The GitHub repository the-abood/AI-Powered-Self-Checkout-Systems-in-Retail-Environments contains a labelled image folder "Dataset" with 6 categories: blue boost, pepsi, purple boost, quavers, red boost, tuna sandwich. Examples follow, each with its label.

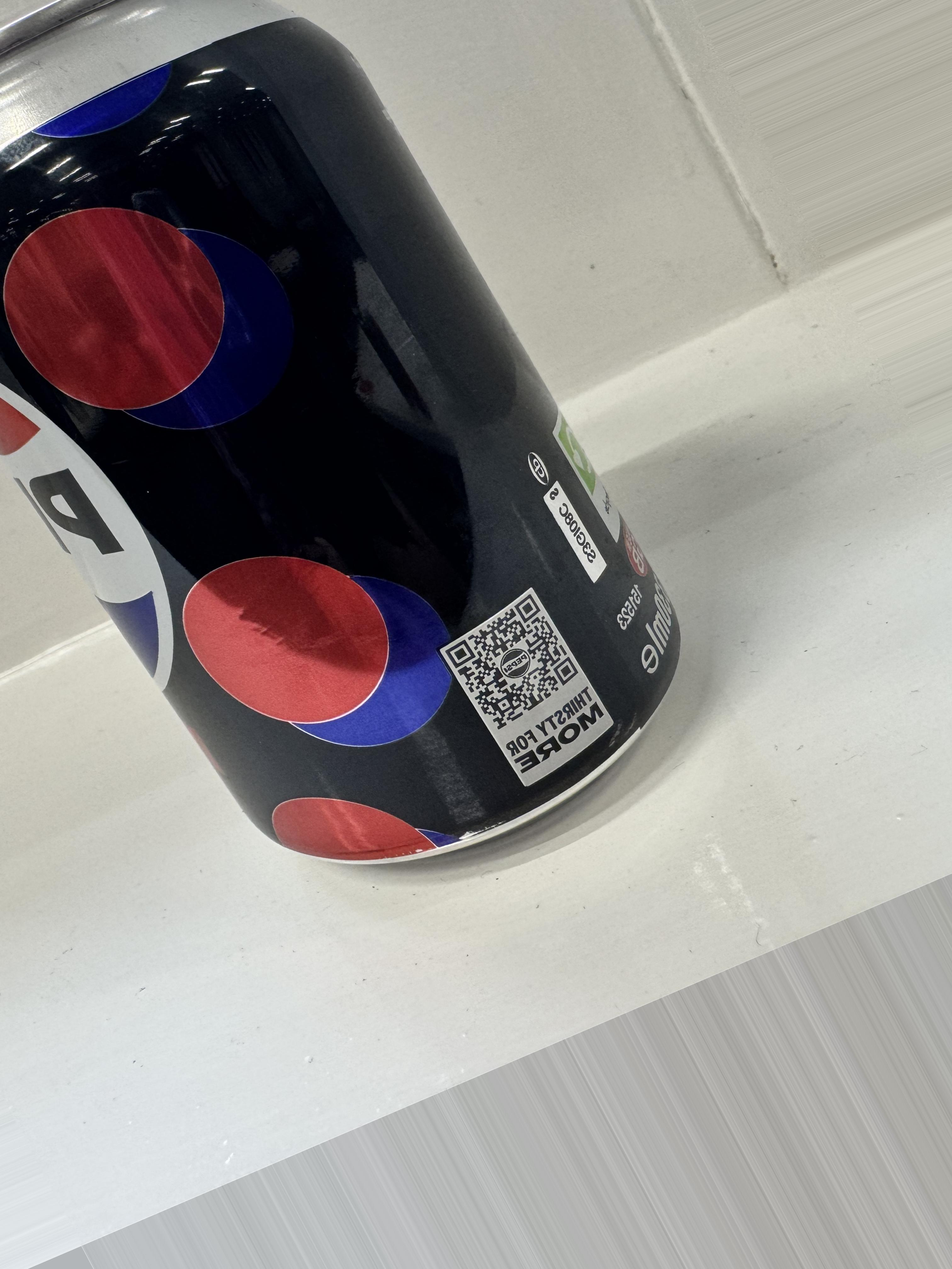
Label: pepsi

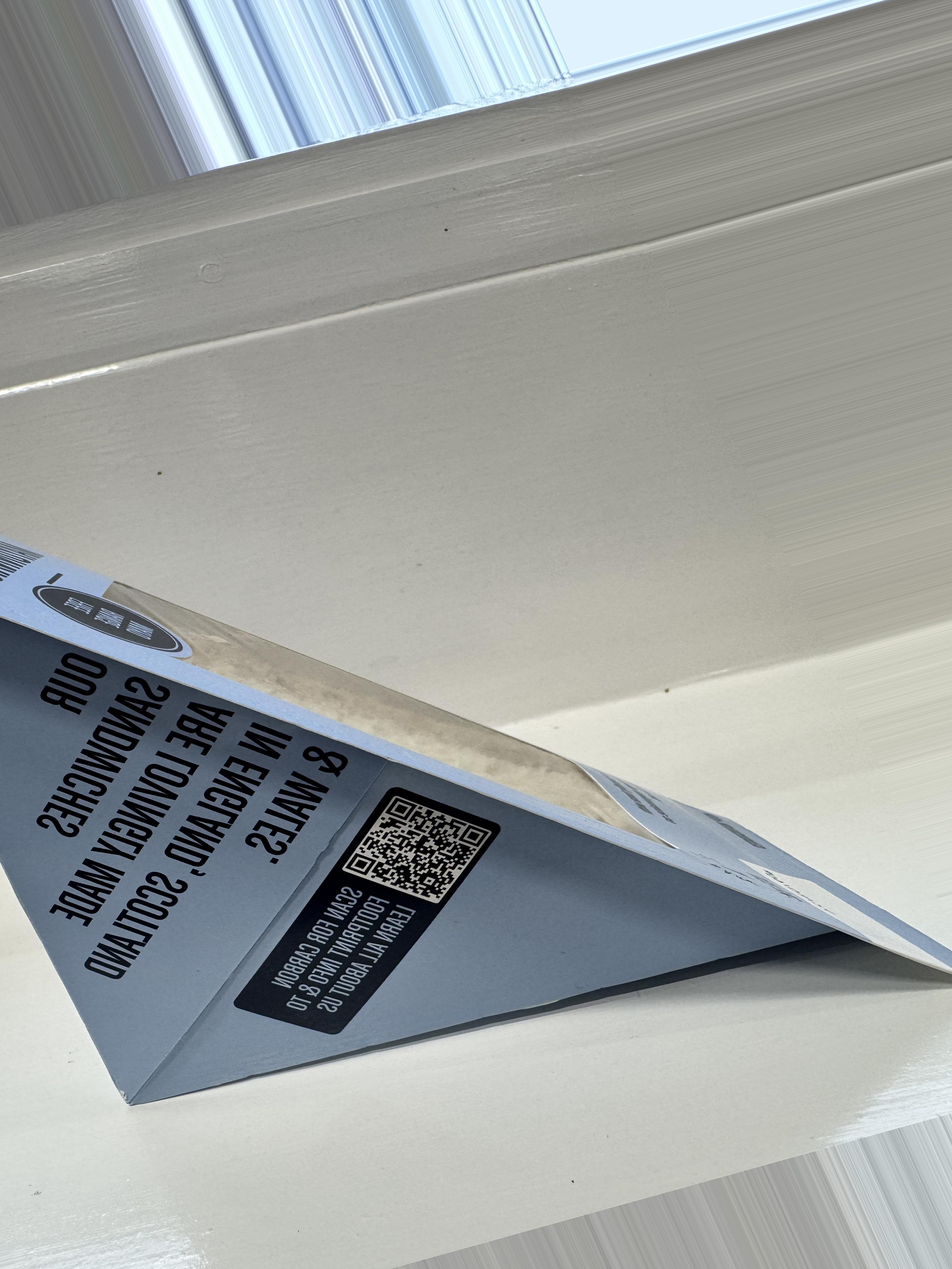
Label: tuna sandwich

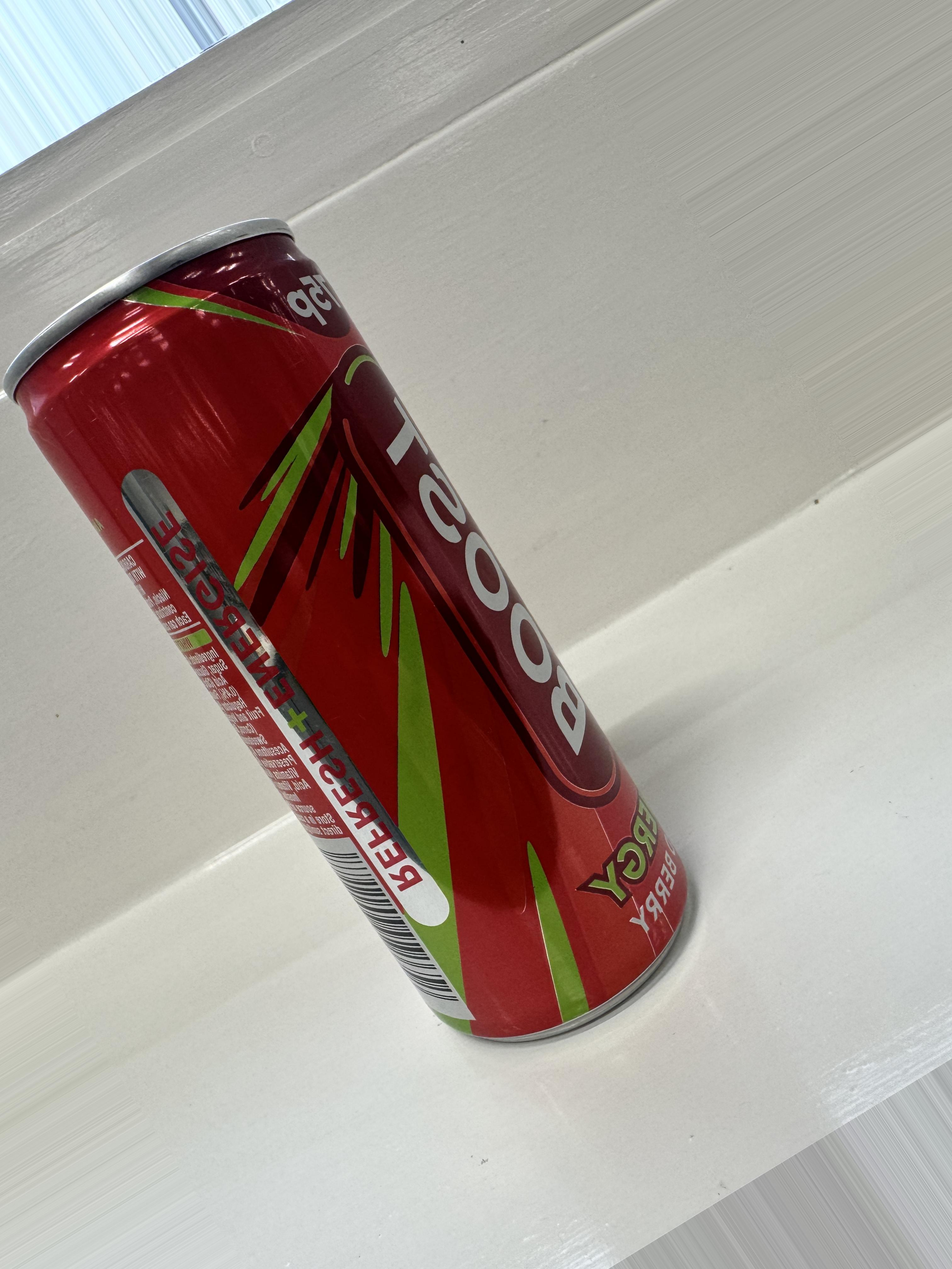
Label: red boost

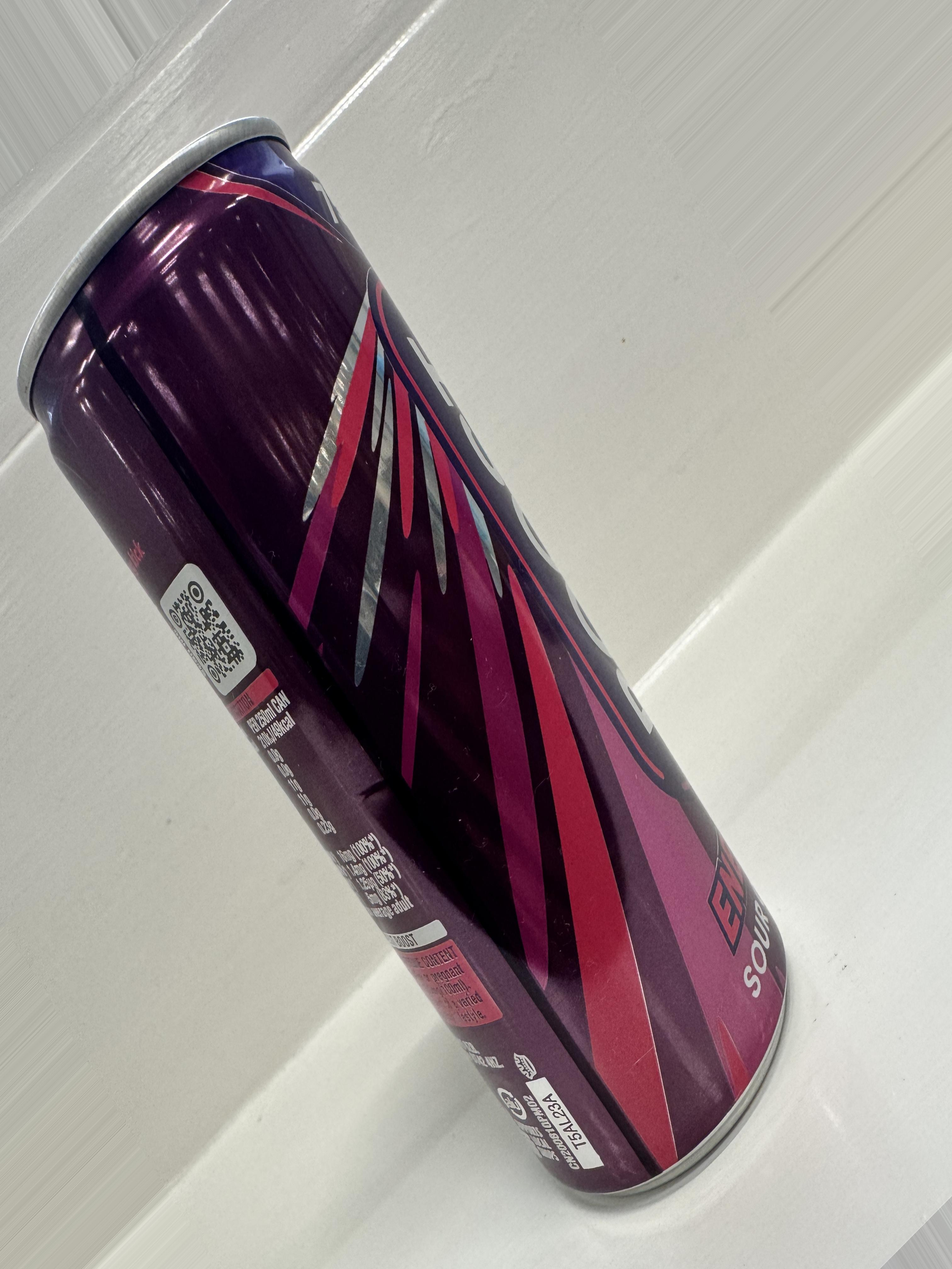
Label: purple boost

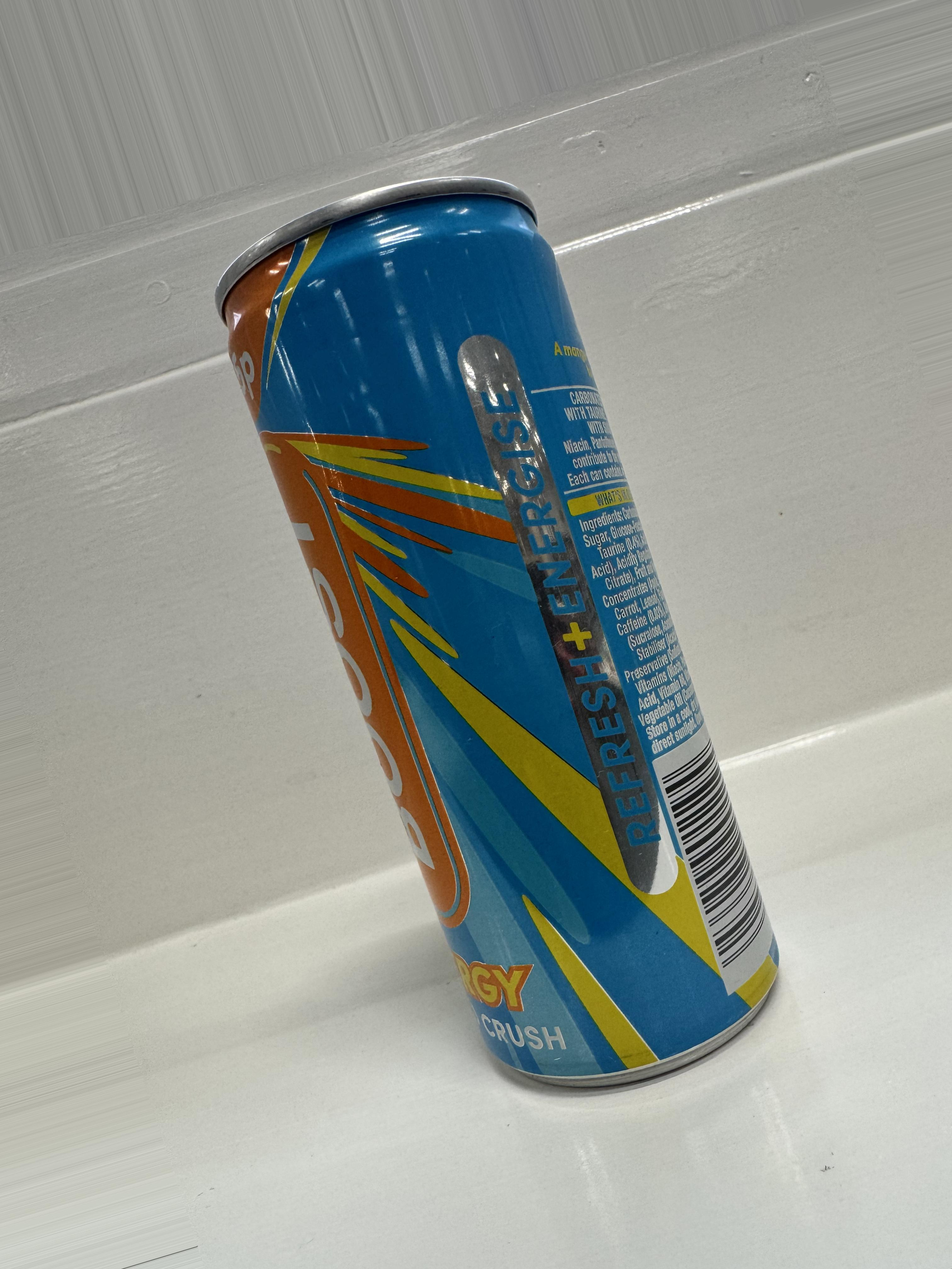
Label: blue boost

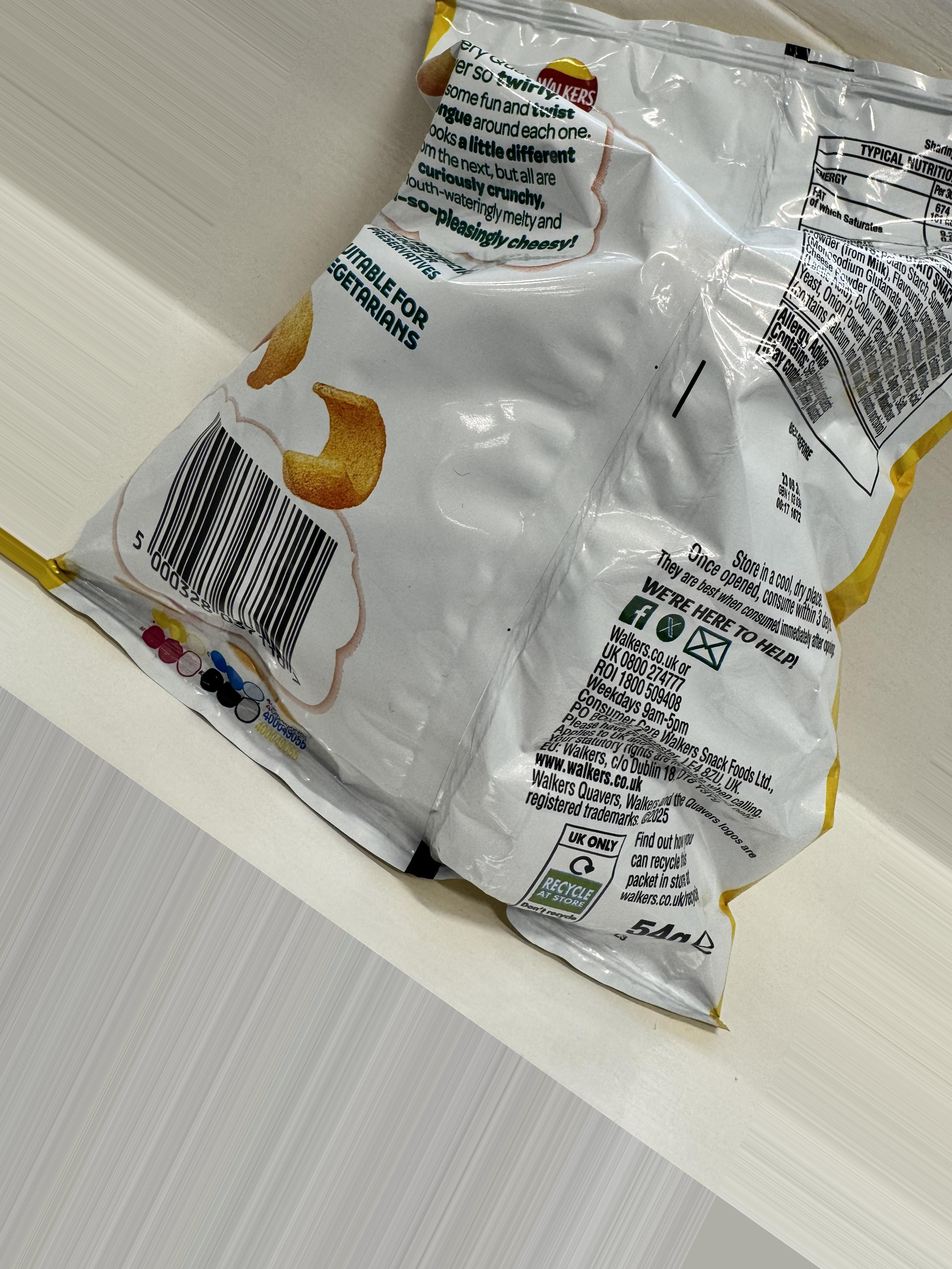
Label: quavers
